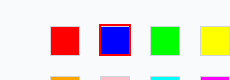
Task: PythonColorTest
Workflow: Main

Step 1: get-attribute of the element in window 'Color Identification Reference - UIPath Testing' (chrome.exe)
